Run: headless pygame with SDL's dummy video driver; simulated clock (each Clock.tick advances the game by its frame time, no real sleeping); random seed 0; keys injected as events and as key.get_pressed() state; no mouse input.
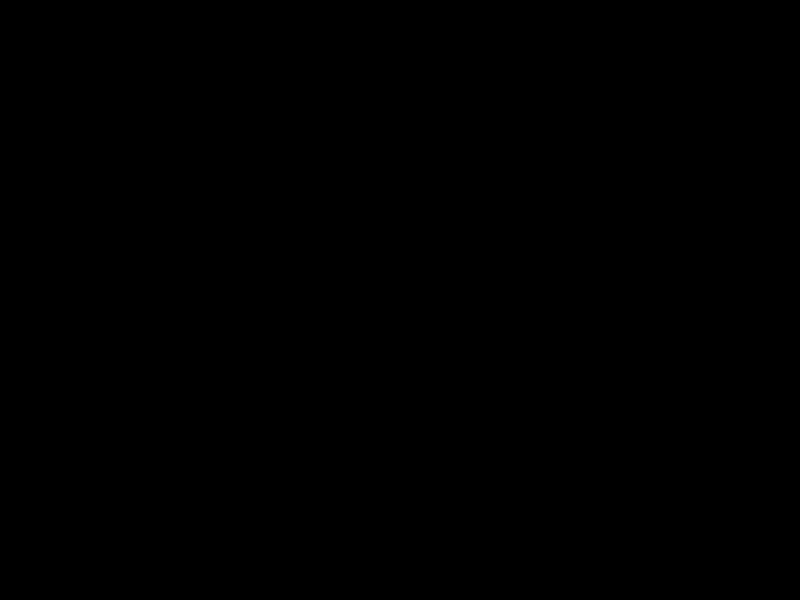
Frame 1 of 4 · flips 1–60 · no input
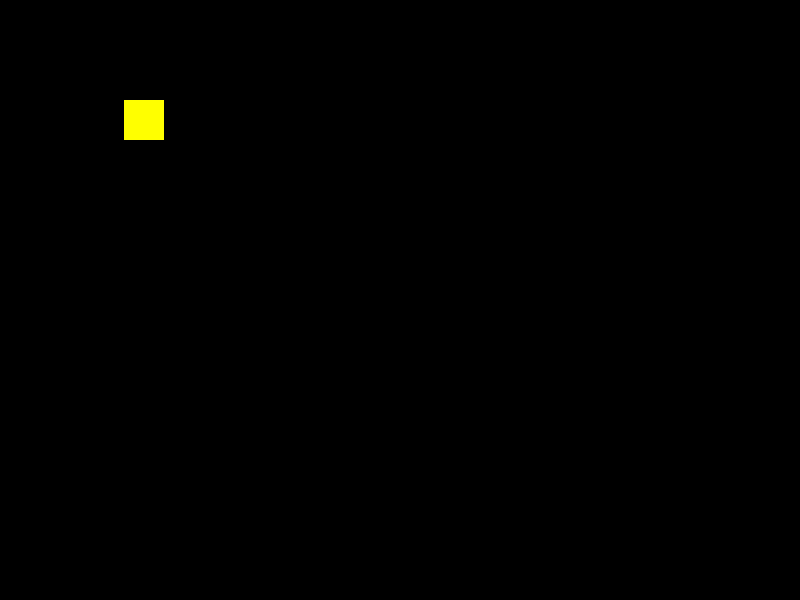
Frame 2 of 4 · flips 61–180 · tapped SPACE, RETURN · held RIGHT (→), D
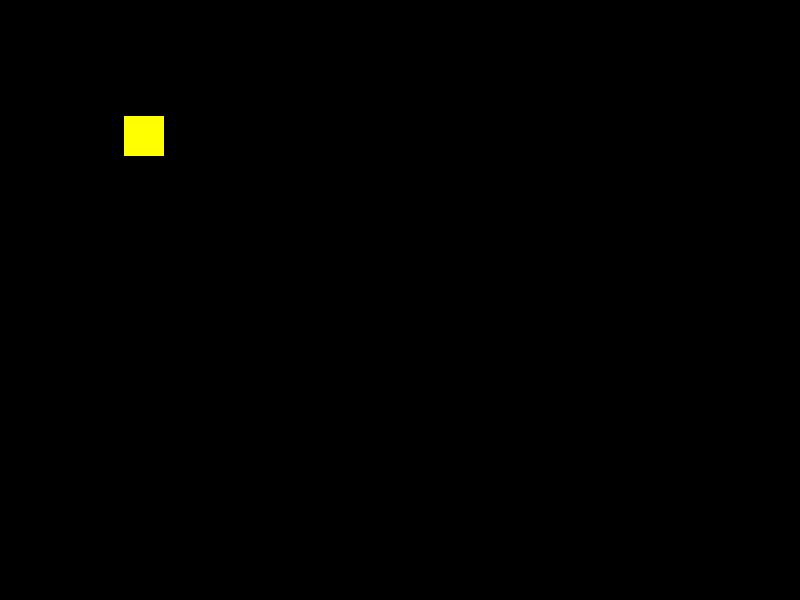
Frame 3 of 4 · flips 181–300 · held DOWN (↓), S
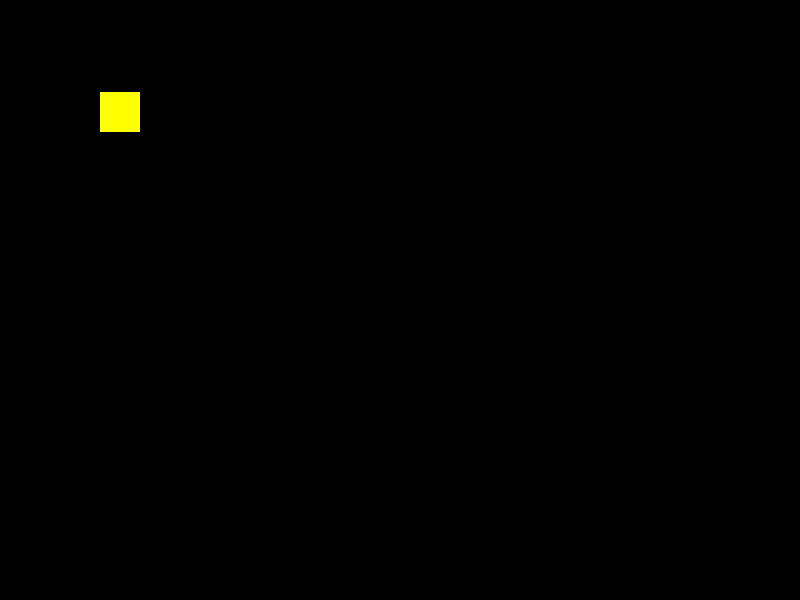
Frame 4 of 4 · flips 301–420 · held LEFT (←), A, UP (↑), W

The pygame program that drew these frames:

# import pygame
# from time import sleep

# pygame.init()
# screen = pygame.display.set_mode((800,600))
# pygame.draw.rect(screen, (255,0,34), pygame.Rect(42,15,400,32))
# pygame.display.flip()
# sleep(10)

import pygame
from time import sleep

window_dimensions = 800,600
screen = pygame.display.set_mode(window_dimensions)

def draw_square(x,y):
    screen.fill((0,0,0))
    pygame.draw.rect(screen, (255,255,0), pygame.Rect(x,y,40,40))

x = 100; y = 100
quits = False

while not quits:
    for event in pygame.event.get():
        if event.type == pygame.QUIT:
            quits = False
        pressed = pygame.key.get_pressed()
        if pressed[pygame.K_UP] : y -= 4
        if pressed[pygame.K_DOWN] : y += 4
        if pressed[pygame.K_LEFT] : x -= 4
        if pressed[pygame.K_RIGHT] : x += 4
        draw_square(x,y)
    pygame.display.flip()
